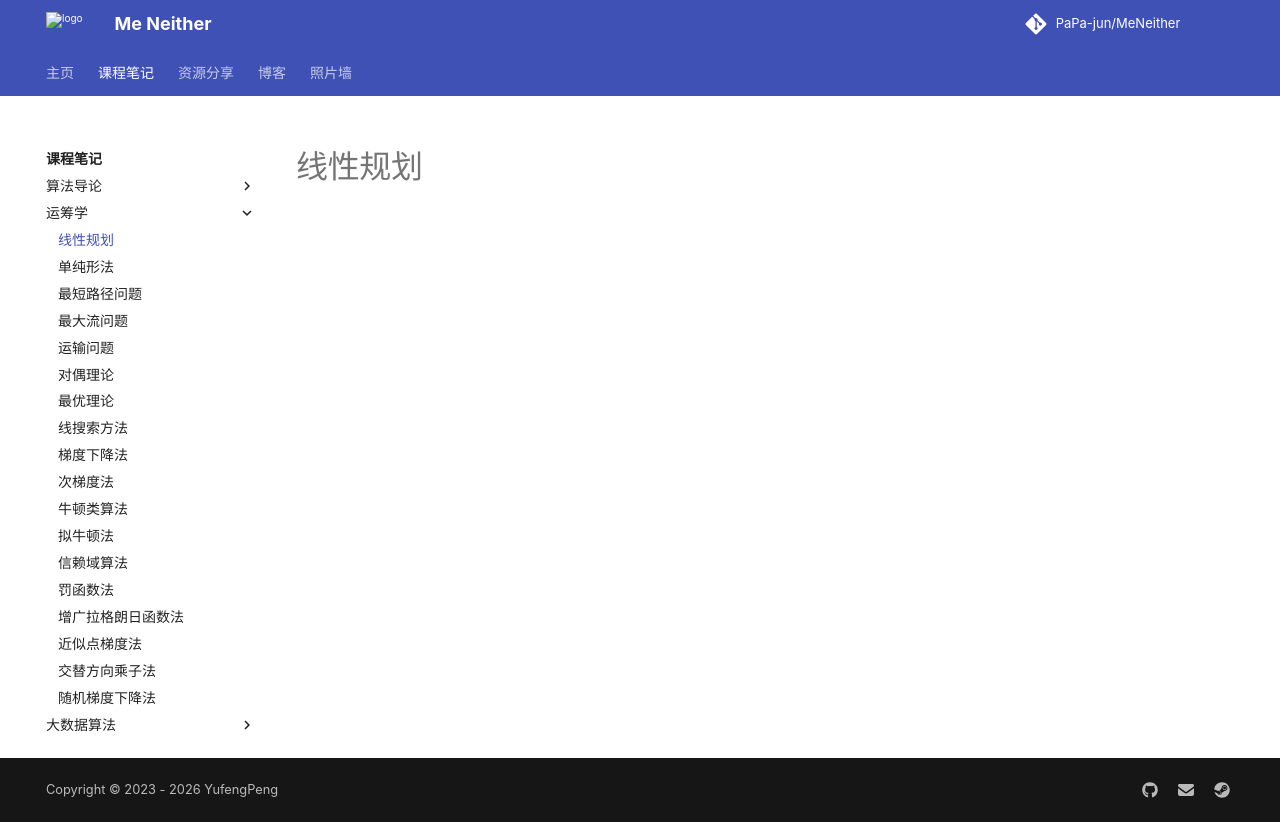

repository: PaPa-jun/MeNeither · page: notes/OperationResearch/LinearProgramming/index.html · generator: mkdocs

# 线性规划
